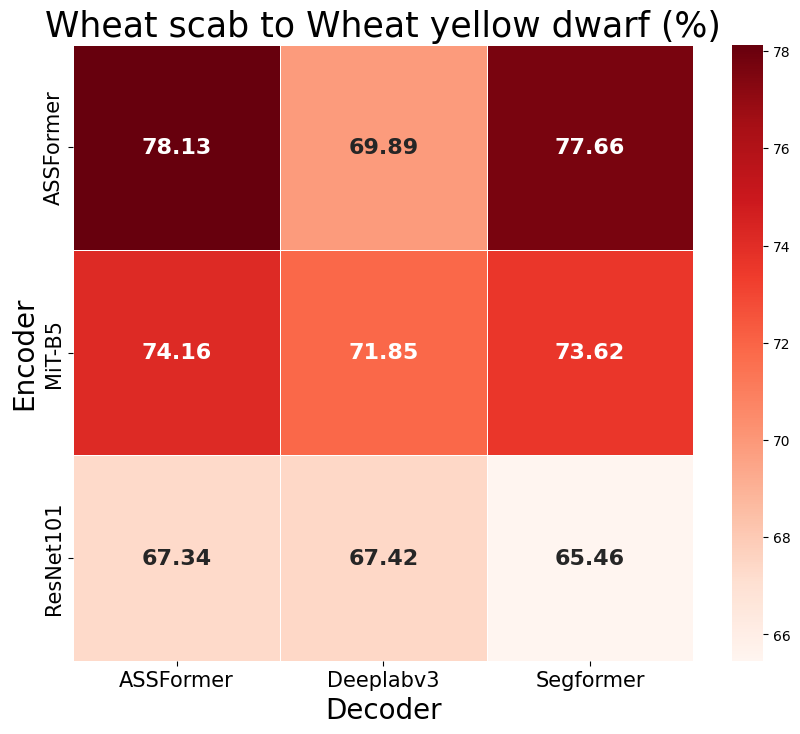

This chart was generated by the following Python code:
import seaborn as sns
import matplotlib.pyplot as plt
import pandas as pd
# 绘制 赤霉病 到 黄矮病 的 Rel 性能对比图

# 示例数据
data = {
    'Encoder': ['ResNet101', 'ResNet101', 'ResNet101', 'MiT-B5',    'MiT-B5',    'MiT-B5',    'ASSFormer', 'ASSFormer', 'ASSFormer'],
    'Decoder': ['Deeplabv3', 'Segformer', 'ASSFormer', 'Deeplabv3', 'Segformer', 'ASSFormer', 'Deeplabv3', 'Segformer', 'ASSFormer'],
    'UDA (mIoU)': [67.42,     65.46,      67.34,        71.85,        73.62,        74.16,        69.89,       77.66,      78.13]
}
df = pd.DataFrame(data)

# 转换数据为适合热力图的格式
heatmap_data = pd.pivot_table(df, values='UDA (mIoU)', index='Encoder', columns='Decoder')

# 设置中文字体和英文字体
plt.rcParams['font.sans-serif'] = ['Heiti TC']  # 设置中文字体为宋体
plt.rcParams['font.family'] = ['Times New Roman']  # 设置英文字体为Times New Roman

# 绘制热力图
plt.figure(figsize=(10, 8))  # 设置图形的大小
sns.heatmap(heatmap_data, annot=True, fmt='.2f', cmap='Reds', linewidths=.5, 
            annot_kws={"ha": "center", "va": "center", "fontsize": 16, "fontweight": "bold"})

# 设置轴标题字体
plt.xticks(fontsize=15)
plt.yticks(fontsize=15)

# # 设置图例
# cbar = plt.colorbar()
# cbar.set_label('mIoU', fontsize=15)

# 显示图形
plt.title('Wheat scab to Wheat yellow dwarf (%)', fontsize=25)
plt.xlabel('Decoder', fontsize=20)
plt.ylabel('Encoder', fontsize=20)
plt.savefig('Rel-s2y.png')
